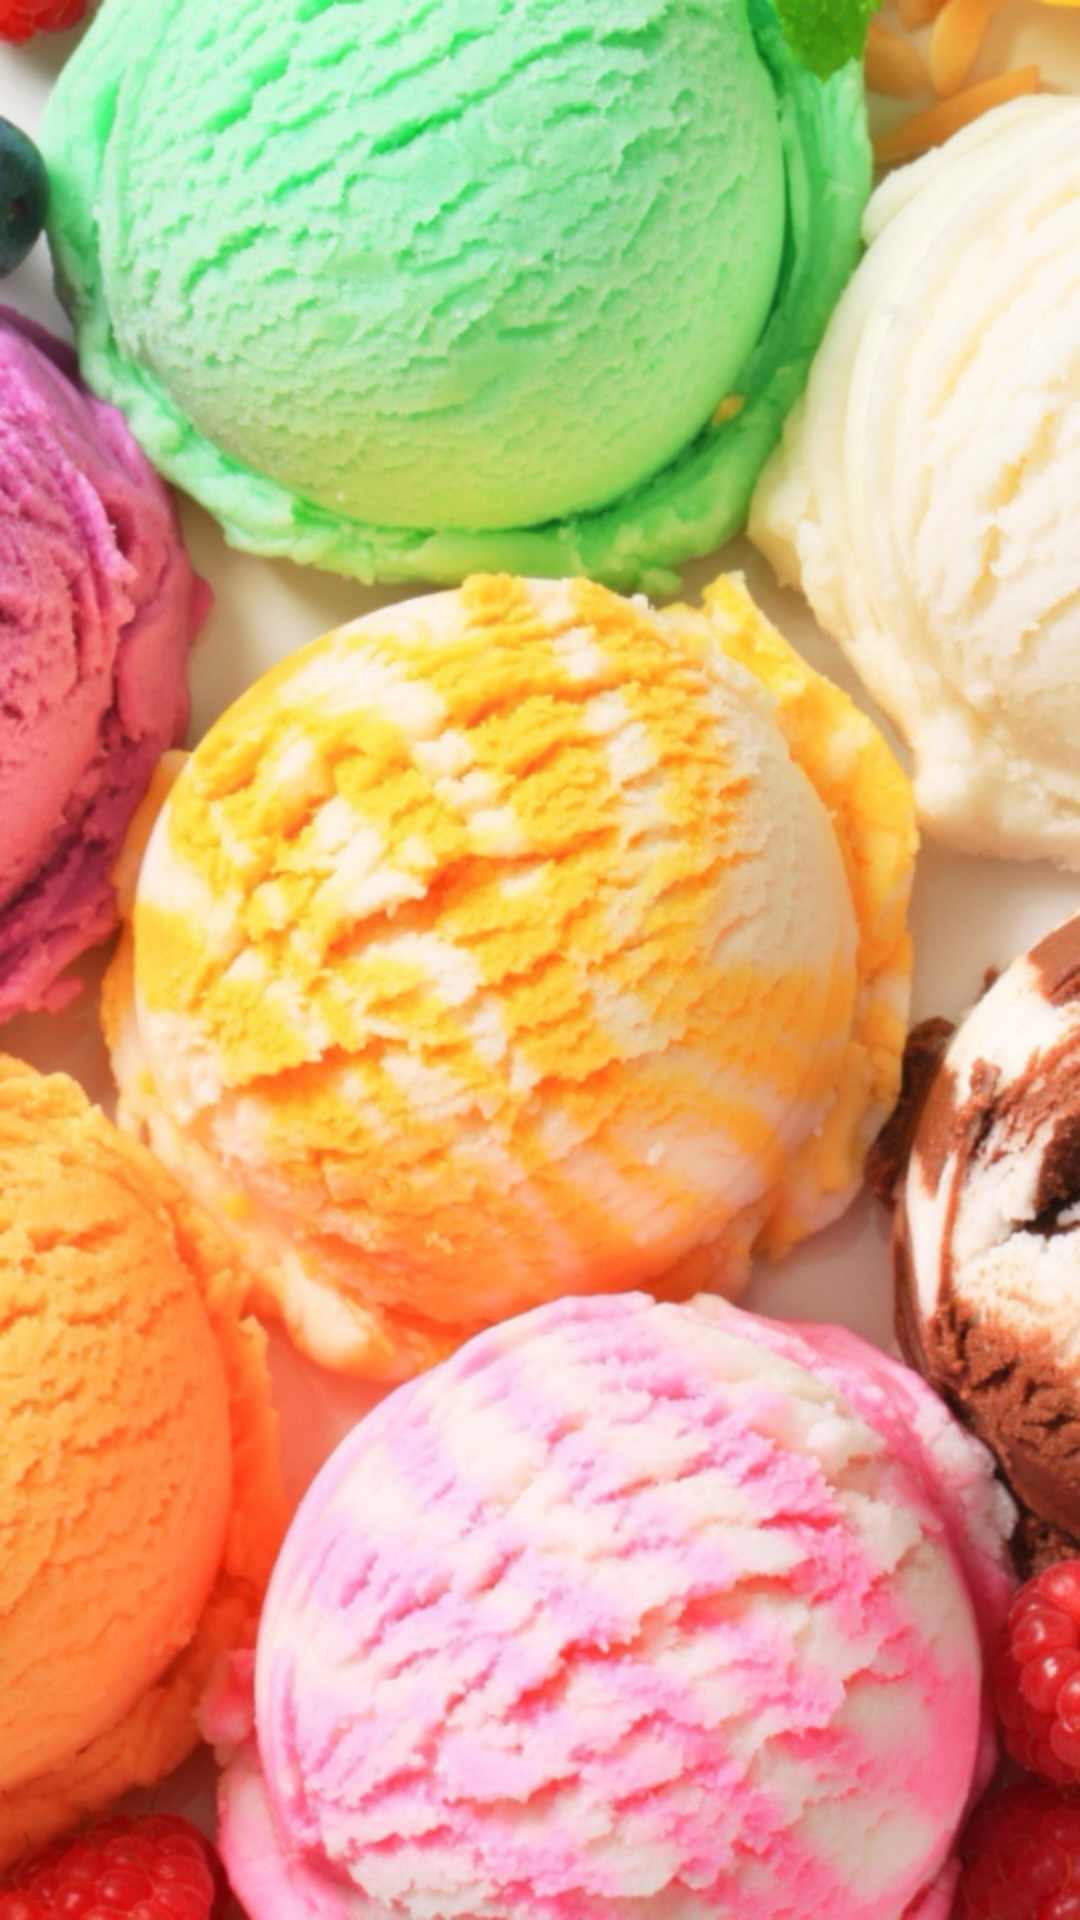

This screen was rendered from an Android layout file. Write that file and the resources it references.
<!-- AndroidManifest.xml: application theme AppTheme -->
<!-- res/layout/frag_wel3.xml -->
<?xml version="1.0" encoding="utf-8"?>
<RelativeLayout
    xmlns:android="http://schemas.android.com/apk/res/android" android:layout_width="match_parent"
    android:layout_height="match_parent"
    android:background="@drawable/wel3"
    android:id="@+id/layoutWel3">

</RelativeLayout>
<!-- resources referenced by this layout -->
<resources>
  <!-- drawable wel3: png bitmap (drawable-hdpi, 883120 bytes) -->
  <style name="AppTheme" parent="Theme.AppCompat.Light.NoActionBar">
          
          <item name="colorPrimary">@color/colorPrimary</item>
          <item name="colorPrimaryDark">@color/colorPrimaryDark</item>
          <item name="colorAccent">@color/colorAccent</item>
      </style>
  <color name="colorPrimary">#FFFF27</color>
  <color name="colorPrimaryDark">#C8CC00</color>
  <color name="colorAccent">#FFFfff</color>
</resources>
